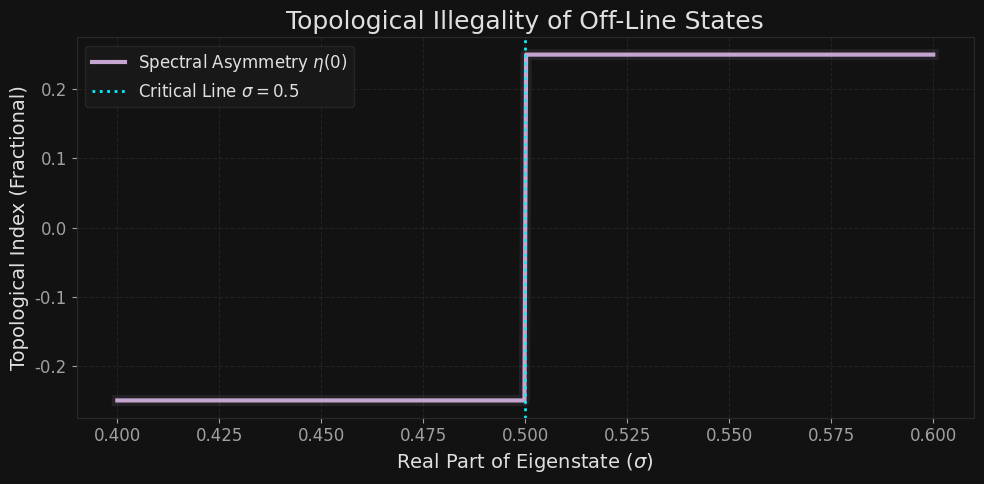
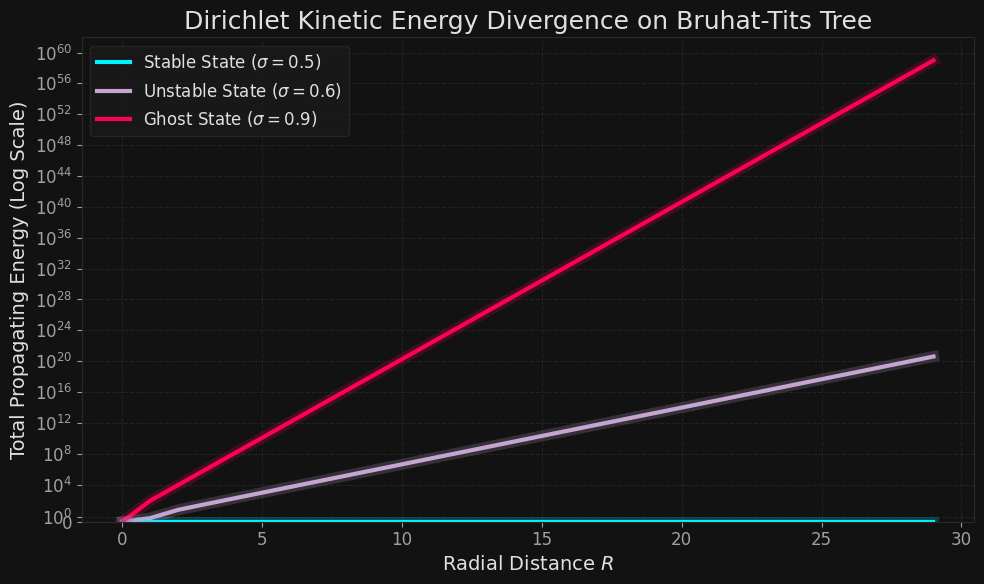

The matplotlib source for these figures, in order:
import numpy as np
import matplotlib.pyplot as plt
import matplotlib as mpl

# Hyper-modern Dark Mode Aesthetic with #C4A6D1 (Lilac/Lavender)
plt.style.use('dark_background')

# Customizing rcParams for premium presentation
mpl.rcParams.update({
    'figure.facecolor': '#121212',
    'axes.facecolor': '#121212',
    'savefig.facecolor': '#121212',
    'axes.edgecolor': '#2a2a2a',
    'axes.grid': True,
    'grid.color': '#2a2a2a',
    'grid.alpha': 0.7,
    'grid.linestyle': '--',
    'text.color': '#e0e0e0',
    'axes.labelcolor': '#e0e0e0',
    'xtick.color': '#a0a0a0',
    'ytick.color': '#a0a0a0',
    'font.size': 12,
    'axes.titlesize': 18,
    'axes.labelsize': 14,
    'font.family': 'sans-serif',
    'font.sans-serif': ['DejaVu Sans', 'Liberation Sans', 'Arial', 'sans-serif']
})

LILAC = '#C4A6D1'
CYAN_BASELINE = '#00f2fe'
CRIMSON_DANGER = '#ff0055'

# APS Spectral Flow Simulation
sigma_vals = np.linspace(0.4, 0.6, 500)
eta_zero = np.zeros_like(sigma_vals)

# Simulate the fractional jump: it is 0 exactly at 0.5, and +-0.25 otherwise
for i, sig in enumerate(sigma_vals):
    if np.isclose(sig, 0.5, atol=1e-4):
        eta_zero[i] = 0.0
    elif sig > 0.5:
        eta_zero[i] = 0.25
    else:
        eta_zero[i] = -0.25

fig, ax = plt.subplots(figsize=(10, 5))
ax.plot(sigma_vals, eta_zero, color=LILAC, linewidth=3, label=r'Spectral Asymmetry $\eta(0)$')

# Baseline marker
ax.axvline(x=0.5, color=CYAN_BASELINE, linestyle=':', linewidth=2, label=r'Critical Line $\sigma=0.5$')

ax.set_title("Topological Illegality of Off-Line States")
ax.set_xlabel(r"Real Part of Eigenstate ($\sigma$)")
ax.set_ylabel(r"Topological Index (Fractional)")
ax.legend(facecolor='#1a1a1a', edgecolor='#2a2a2a')

# Add subtle glow effect
ax.plot(sigma_vals, eta_zero, color=LILAC, linewidth=8, alpha=0.1)

plt.tight_layout()
plt.show()

# Bruhat-Tits Energy Divergence Simulation
radius = np.arange(0, 30)

# Simulate Shell Energy E_R for different sigma values
# Formula: E_R = p^R * (amplitude_diff)^2, where amplitude grows based on sigma deviation
def simulate_energy(R_array, sigma, p=2):
    energies = np.zeros_like(R_array, dtype=float)
    if np.isclose(sigma, 0.5):
        return energies
    
    # Growth factor based on distance from critical line
    growth_rate = np.exp((sigma - 0.5) * 5)
    amplitudes = np.power(growth_rate, R_array)
    
    for i in range(1, len(R_array)):
        energies[i] = (p ** R_array[i]) * (amplitudes[i] - amplitudes[i-1])**2
        
    return np.cumsum(energies)

energy_05 = simulate_energy(radius, 0.5)
energy_06 = simulate_energy(radius, 0.6)
energy_09 = simulate_energy(radius, 0.9)

fig, ax = plt.subplots(figsize=(10, 6))

ax.plot(radius, energy_05, color=CYAN_BASELINE, linewidth=3, label=r'Stable State ($\sigma=0.5$)')
ax.plot(radius, energy_06, color=LILAC, linewidth=3, label=r'Unstable State ($\sigma=0.6$)')
ax.plot(radius, energy_09, color=CRIMSON_DANGER, linewidth=3, label=r'Ghost State ($\sigma=0.9$)')

# Add glows
ax.plot(radius, energy_05, color=CYAN_BASELINE, linewidth=8, alpha=0.2)
ax.plot(radius, energy_06, color=LILAC, linewidth=8, alpha=0.2)
ax.plot(radius, energy_09, color=CRIMSON_DANGER, linewidth=8, alpha=0.2)

ax.set_yscale('symlog')
ax.set_ylim(bottom=0)
ax.set_title(r"Dirichlet Kinetic Energy Divergence on Bruhat-Tits Tree")
ax.set_xlabel("Radial Distance $R$")
ax.set_ylabel("Total Propagating Energy (Log Scale)")
ax.legend(facecolor='#1a1a1a', edgecolor='#2a2a2a')

plt.tight_layout()
plt.show()
